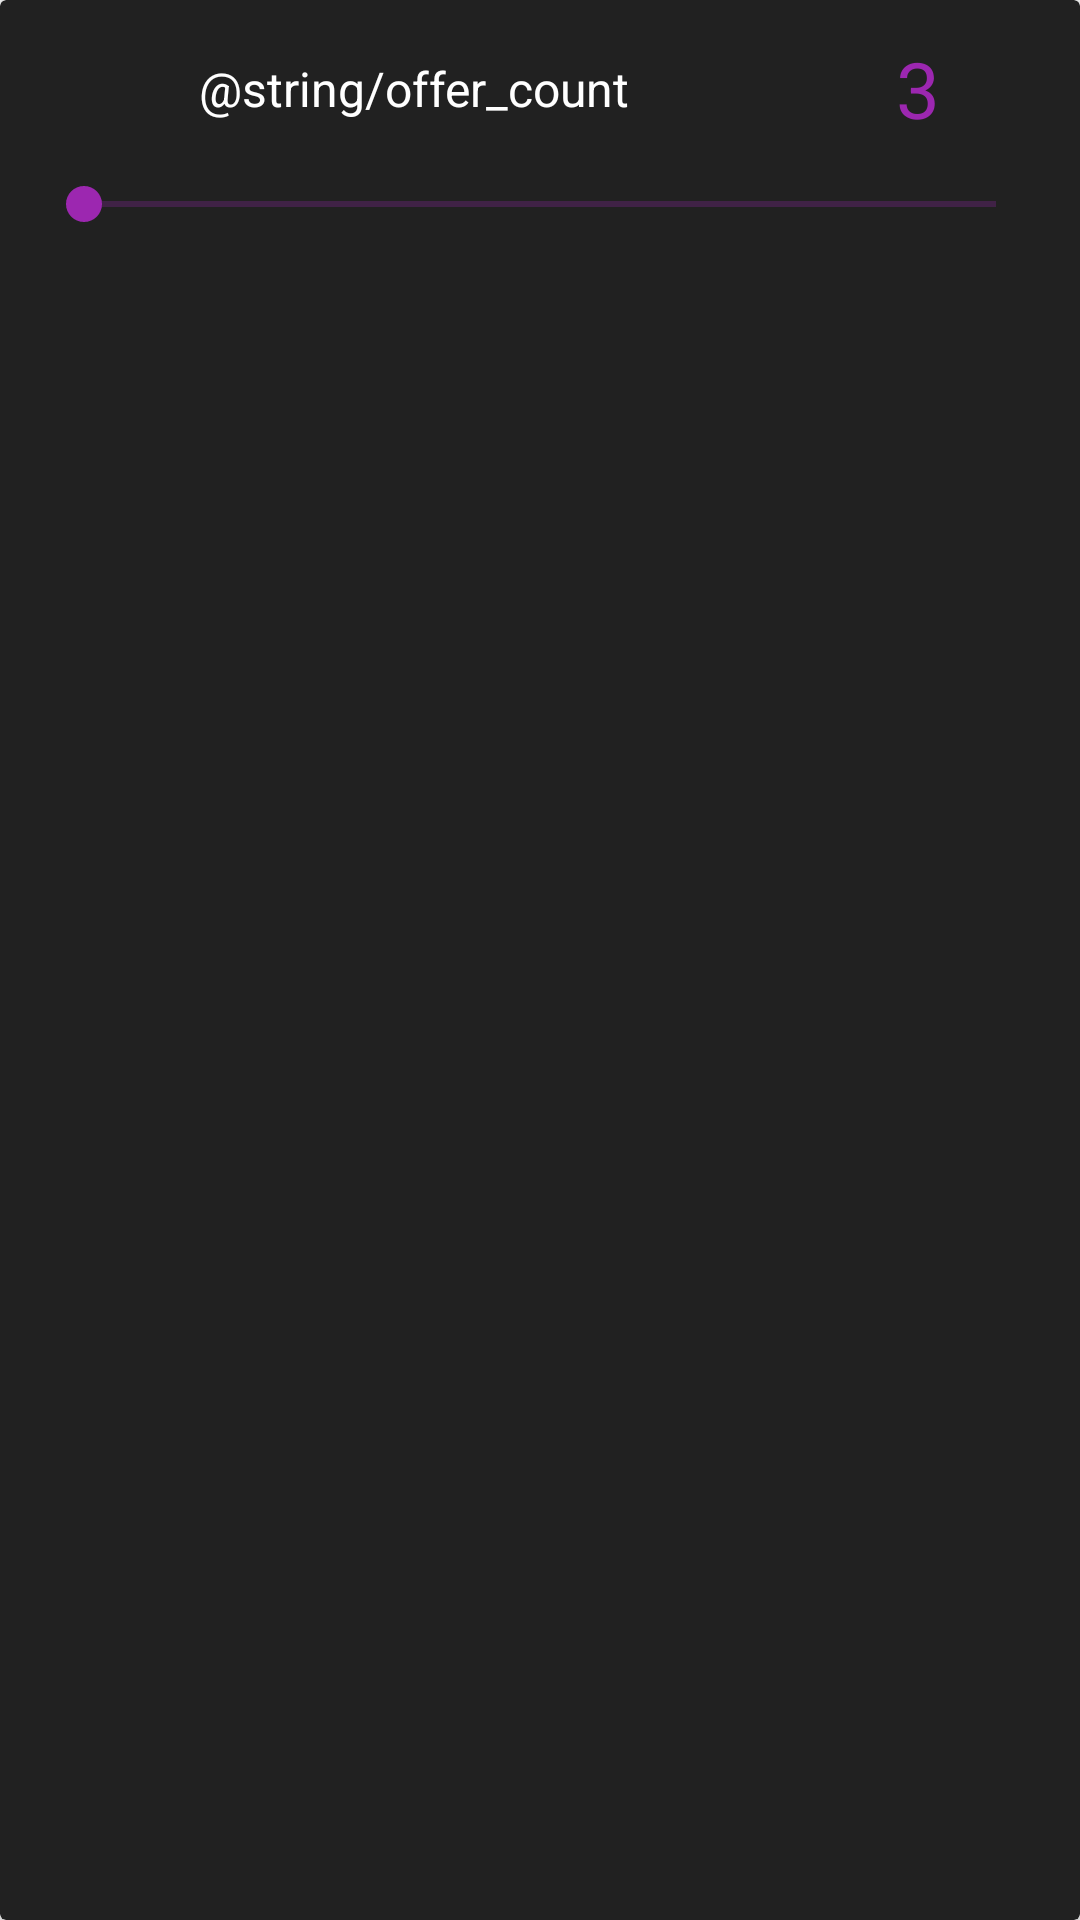

Write the Android layout XML for this screen, with the resource values it uses.
<!-- AndroidManifest.xml: application theme AppTheme -->
<!-- res/layout/change_count_cardview.xml -->
<?xml version="1.0" encoding="utf-8"?>
<android.support.v7.widget.CardView
    xmlns:android="http://schemas.android.com/apk/res/android"
    xmlns:app="http://schemas.android.com/apk/res-auto"
    app:cardBackgroundColor="@color/darkgrey"
    android:layout_width="match_parent"
    android:layout_height="wrap_content">
    <LinearLayout
        android:layout_margin="6dp"
        android:orientation="vertical"
        android:layout_width="match_parent"
        android:layout_height="wrap_content">
        <LinearLayout
            android:gravity="center_vertical"
            android:layout_margin="6dp"
            android:layout_width="match_parent"
            android:layout_height="wrap_content">
            <TextView
                android:gravity="center"
                android:textSize="16dp"
                android:textColor="@color/white"
                android:text="@string/offer_count"
                android:layout_weight="3"
                android:layout_width="0dp"
                android:layout_height="wrap_content"/>
            <TextView
                android:id="@+id/game_count_value"
                android:gravity="center"
                android:textSize="26dp"
                android:textColor="@color/purple"
                android:text="3"
                android:layout_weight="1"
                android:layout_width="0dp"
                android:layout_height="wrap_content"/>
        </LinearLayout>
        <SeekBar
            android:id="@+id/game_count_seek"
            android:layout_margin="6dp"
            android:layout_width="match_parent"
            android:layout_height="wrap_content"/>
    </LinearLayout>
</android.support.v7.widget.CardView>
<!-- resources referenced by this layout -->
<resources>
  <color name="darkgrey">#212121</color>
  <color name="purple">#9C27B0</color>
  <color name="white">#ffffff</color>
  <style name="AppTheme" parent="Theme.AppCompat.Light.NoActionBar">
          <item name="colorPrimary">@color/colorPrimary</item>
          <item name="colorPrimaryDark">@color/colorPrimaryDark</item>
          <item name="colorAccent">@color/colorAccent</item>
          <item name="colorControlNormal">@color/colorAccent</item>
          <item name="colorControlActivated">@color/colorAccent</item>
      </style>
  <color name="colorPrimary">@color/purple</color>
  <color name="colorPrimaryDark">@color/purpledark</color>
  <color name="colorAccent">@color/purple</color>
  <color name="purpledark">#512DA8</color>
</resources>
